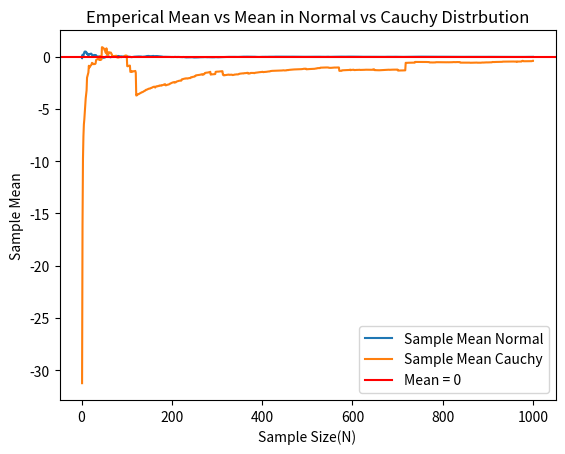

This figure's Python source:
import numpy as np
import matplotlib.pyplot as plt


#Set up N, variance and mean
N = 1000
r_v_normal = np.random.normal(0,1, size = N)
r_v_cauchy = np.random.standard_cauchy(size=N)


n_values = np.arange(1, N + 1)
sample_mean_normal = np.cumsum(r_v_normal) / n_values
sample_mean_cauchy = np.cumsum(r_v_cauchy) / n_values


# Plot sample mean, and theoretical mean of normal distribution


plt.plot(n_values, sample_mean_normal, label='Sample Mean Normal')
plt.plot(n_values, sample_mean_cauchy, label='Sample Mean Cauchy')
plt.axhline(y=0, color='red', label='Mean = 0')
plt.title('Emperical Mean vs Mean in Normal vs Cauchy Distrbution')
plt.xlabel('Sample Size(N)')
plt.ylabel('Sample Mean')
plt.legend()
plt.show()

